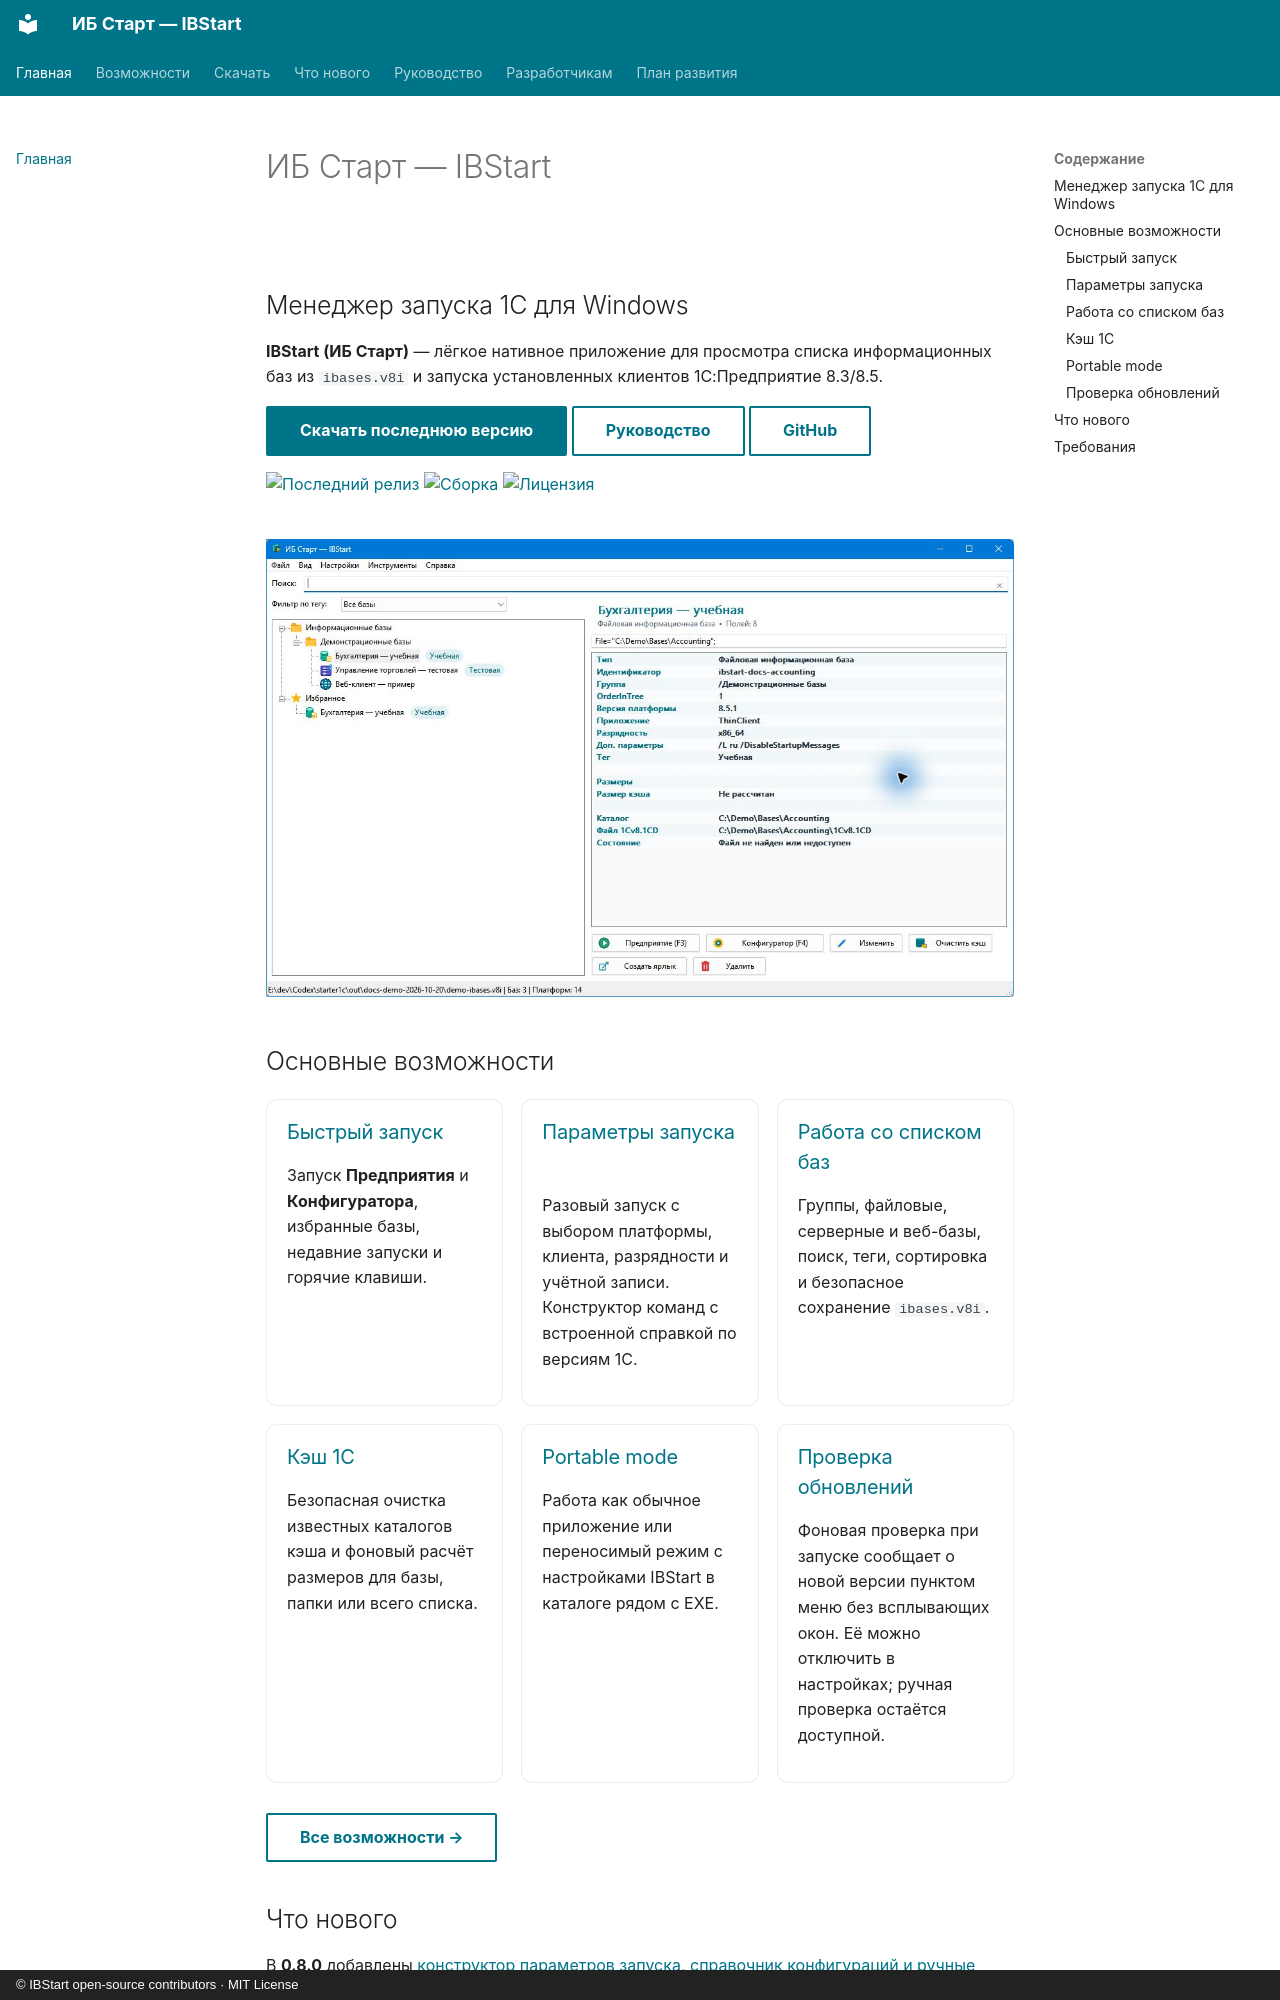

repository: ant-m13/ibstart · page: index.html · generator: mkdocs · copyright: © IBStart open-source contributors · MIT License

# ИБ Старт — IBStart

<div class="hero" markdown>

## Менеджер запуска 1С для Windows

**IBStart (ИБ Старт)** — лёгкое нативное приложение для просмотра списка информационных баз из `ibases.v8i` и запуска установленных клиентов 1С:Предприятие 8.3/8.5.

[Скачать последнюю версию](https://github.com/ant-m13/ibstart/releases/latest){ .md-button .md-button--primary }
[Руководство](user-guide.md){ .md-button }
[GitHub](https://github.com/ant-m13/ibstart){ .md-button }

[![Последний релиз](https://img.shields.io/github/v/release/ant-m13/ibstart?display_name=tag&label=релиз)](https://github.com/ant-m13/ibstart/releases/latest)
[![Сборка](https://github.com/ant-m13/ibstart/actions/workflows/build.yml/badge.svg)](https://github.com/ant-m13/ibstart/actions/workflows/build.yml)
[![Лицензия](https://img.shields.io/github/license/ant-m13/ibstart)](https://github.com/ant-m13/ibstart/blob/main/LICENSE)

</div>

![Главное окно IBStart со списком информационных баз и карточкой выбранной базы](images/main-window.png)

## Основные возможности

<div class="feature-grid" markdown>

<div class="feature-card" markdown>
### Быстрый запуск
Запуск **Предприятия** и **Конфигуратора**, избранные базы, недавние запуски и горячие клавиши.
</div>

<div class="feature-card" markdown>
### Параметры запуска
Разовый запуск с выбором платформы, клиента, разрядности и учётной записи. Конструктор команд с встроенной справкой по версиям 1С.
</div>

<div class="feature-card" markdown>
### Работа со списком баз
Группы, файловые, серверные и веб-базы, поиск, теги, сортировка и безопасное сохранение `ibases.v8i`.
</div>

<div class="feature-card" markdown>
### Кэш 1С
Безопасная очистка известных каталогов кэша и фоновый расчёт размеров для базы, папки или всего списка.
</div>

<div class="feature-card" markdown>
### Portable mode
Работа как обычное приложение или переносимый режим с настройками IBStart в каталоге рядом с EXE.
</div>

<div class="feature-card" markdown>
### Проверка обновлений
Фоновая проверка при запуске сообщает о новой версии пунктом меню без всплывающих окон. Её можно отключить в настройках; ручная проверка остаётся доступной.
</div>

</div>

[Все возможности →](features.md){ .md-button }
